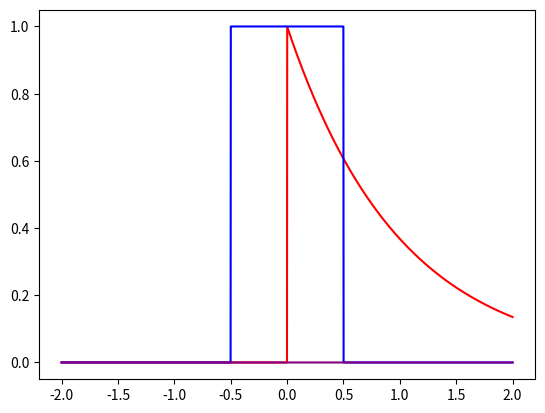

The matplotlib source for this figure:
import numpy as np
import matplotlib.pyplot as plt
e=np.exp
pi=np.pi
N = 2*10**3
a,b = -10000,10000
R=2
#m1,m2 = 0,4
#s1,s2 = 1,2

def f1(x):
    if x<0:
        return 0
    else:
        return e(-x)

def f2(x):
    if abs(x)<=0.5:
        return 1
    else:
        return 0

def conv(f1, f2, a: float, b: float, x: float):
    A=0
    dt = (b-a)/N
    for k in range(N):
        dA = dt/2 * (f1(a+k*dt)*f2(x - a+k*dt) + f1(a+(k+1)*dt)*f2(x - a+(k+1)*dt))
        A+=dA
    return A

X=np.linspace(-R,R,N)
Y1,Y2,Y = np.zeros(N), np.zeros(N), np.zeros(N)
for k in range(N):
    Y1[k] = f1(X[k])
    Y2[k] = f2(X[k])
    Y[k]  = conv(f1,f2,a,b,X[k])

plt.plot(X,Y1,'red')
plt.plot(X,Y2,'blue')
plt.show()

plt.plot(X,Y,'purple')
plt.show()

